Image classification data set "dataset_deployment_matched_v4" (Supot77/Mini-Mangosteen-Detect on GitHub). Class labels (3): overripe, ripe, unripe.

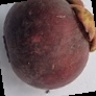
Label: overripe

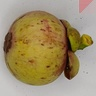
Label: unripe

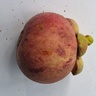
Label: ripe

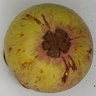
Label: unripe

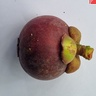
Label: ripe

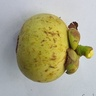
Label: unripe
